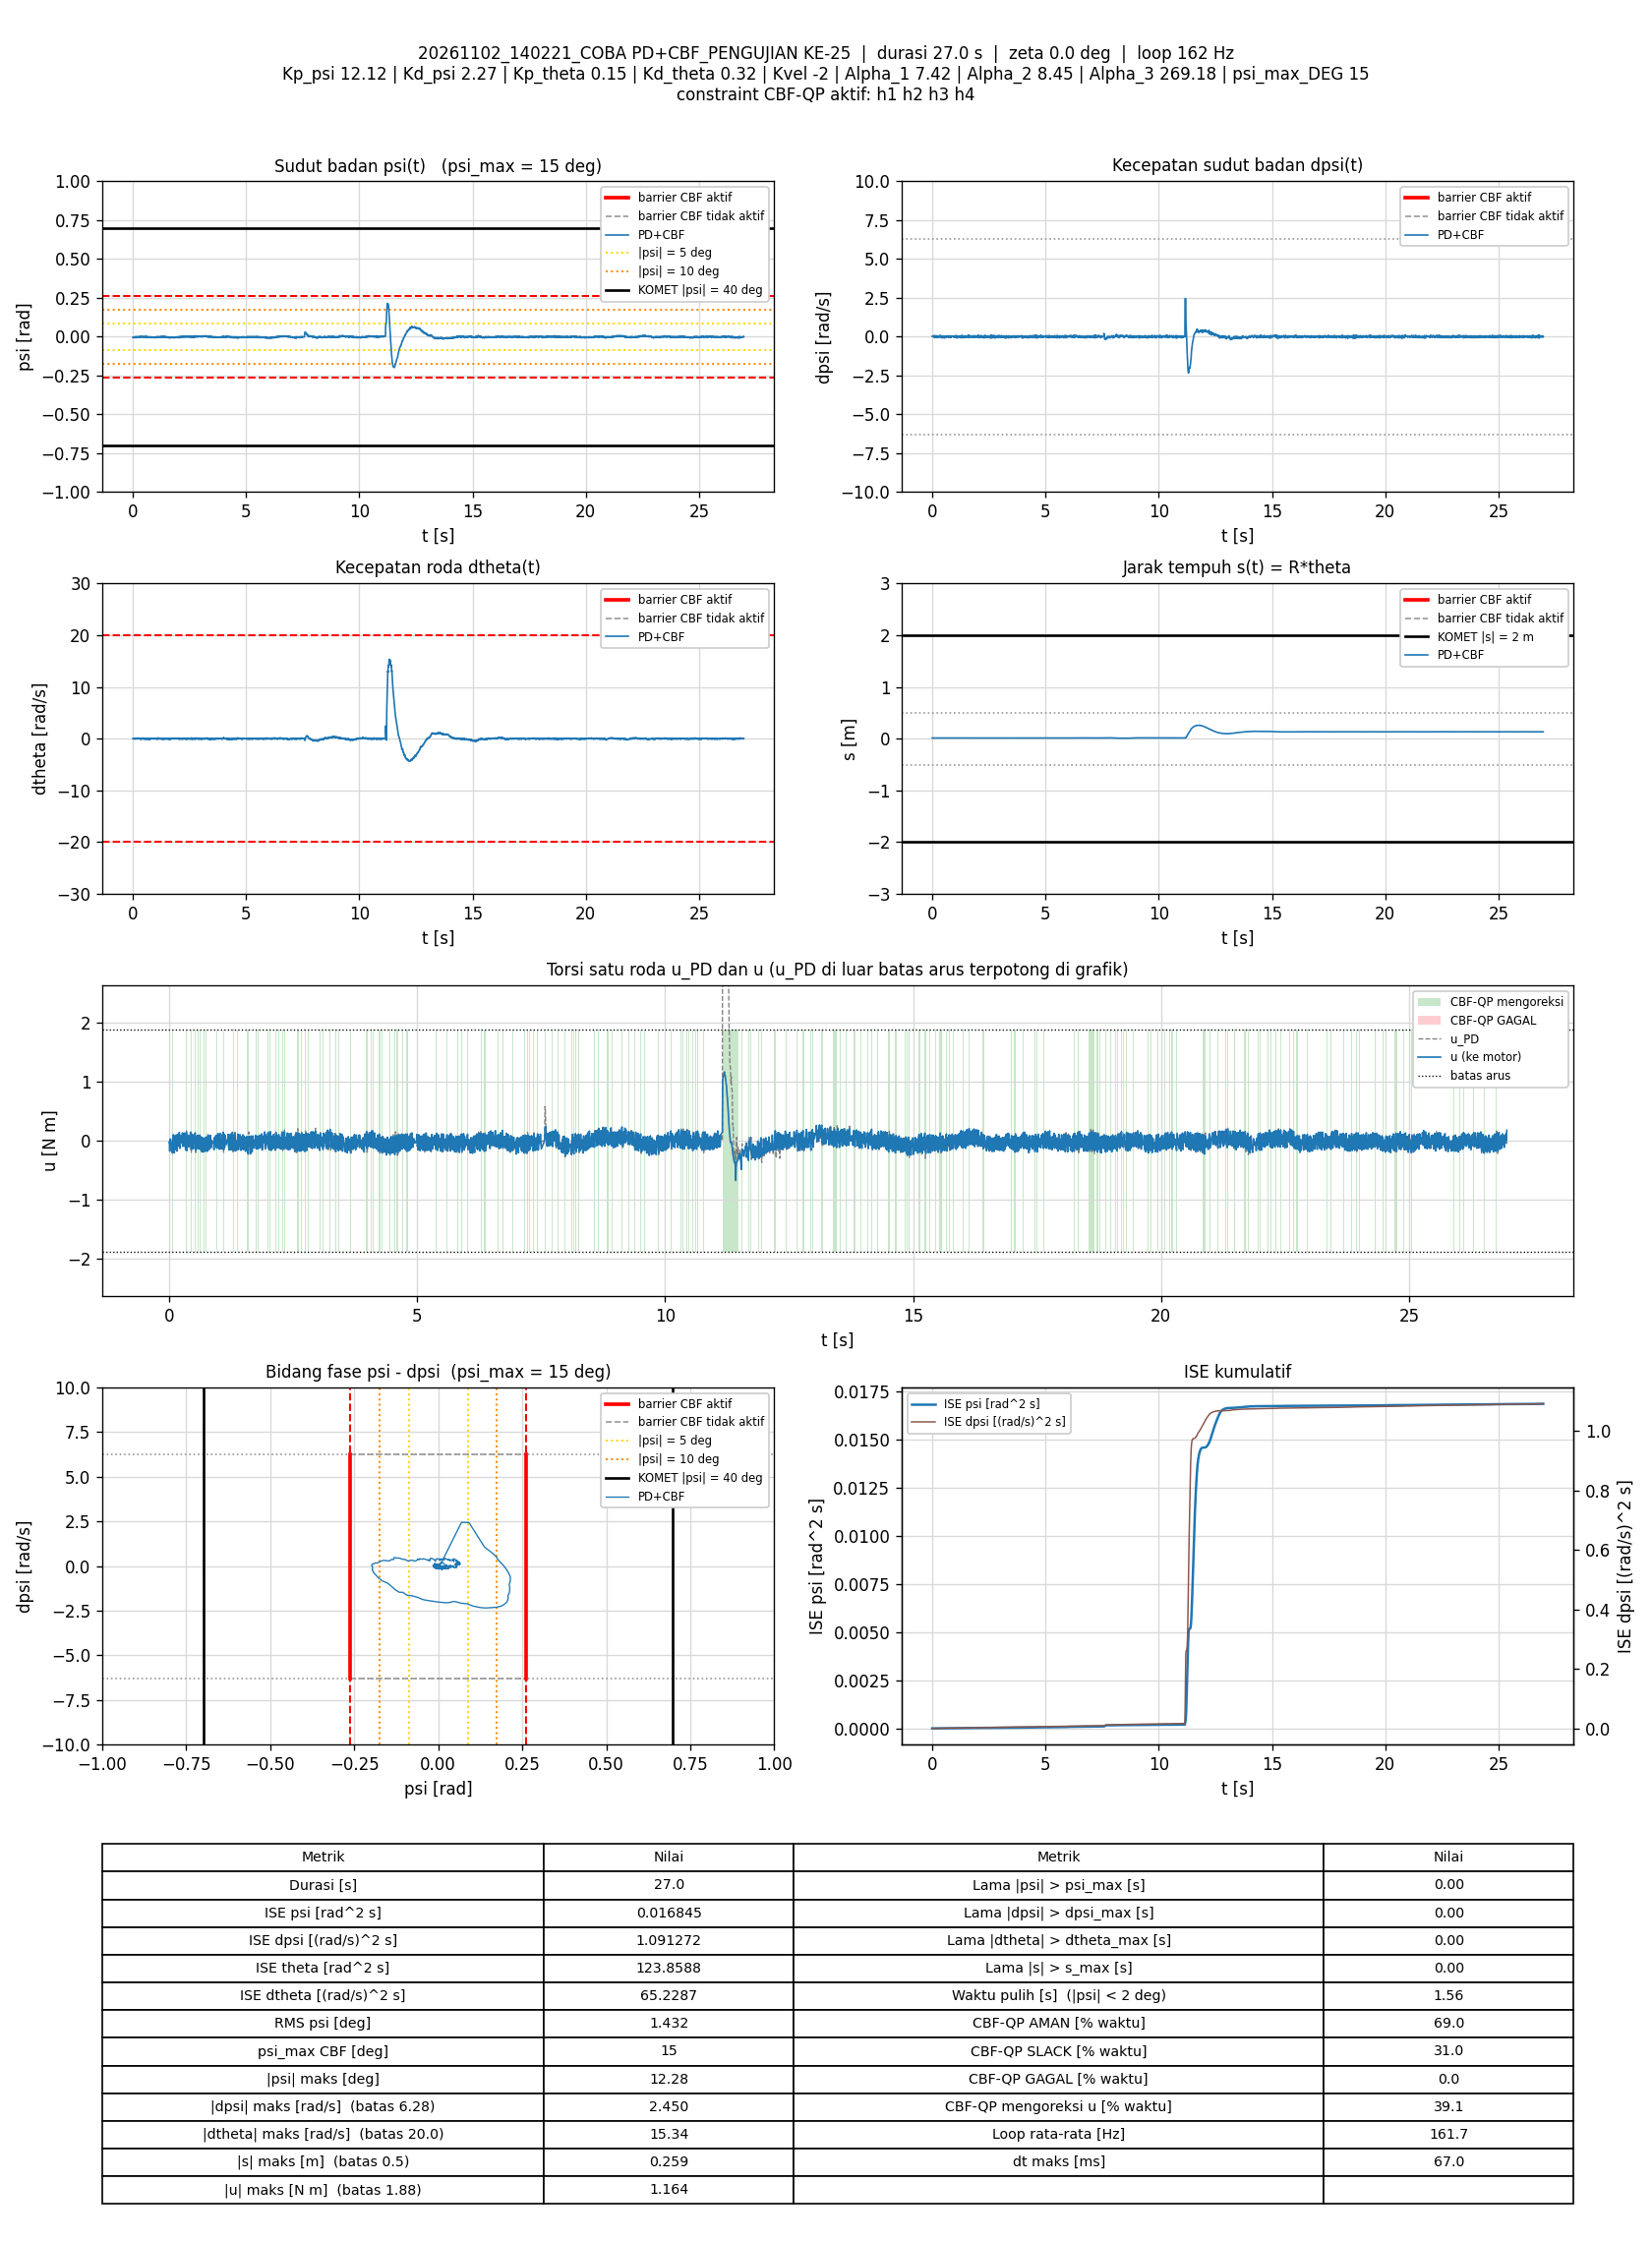

Data behind this chart, as committed beside it:
t_s, theta_rad, dtheta_rad_s, psi_rad, dpsi_rad_s, error_theta, error_dtheta, error_psi, error_dpsi, u_PD_Nm, u_Nm, status_cbf, dorong_N, ISE_theta, ISE_dtheta, ISE_psi, ISE_dpsi, Kp_psi, Kd_psi, Kp_theta, Kd_theta, Kvel, Alpha_1, Alpha_2
0.005915, 0.2782, 0.0322, -0.005749, 0.01768, -0.2782, -0.0322, 0.005749, -0.01768, -0.01924, -0.01924, AMAN, 0, 0.0004577, 6.1339694e-06, 1.9550568e-07, 1.8489893e-06, 12.12, 2.27, 0.15, 0.32, -2, 7.42, 8.45
0.01202, 0.2782, 0.004507, -0.00532, 0.008087, -0.2782, -0.004507, 0.00532, -0.008087, -0.04468, -0.04468, AMAN, 0, 0.0009298, 6.2578591e-06, 3.6813682e-07, 2.2479176e-06, 12.12, 2.27, 0.15, 0.32, -2, 7.42, 8.45
0.018, 0.2787, -0.005466, -0.004638, 0.004623, -0.2787, 0.005466, 0.004638, -0.004623, -0.04747, -0.177, SLACK, 0, 0.001395, 6.4368192e-06, 4.9697736e-07, 2.3759185e-06, 12.12, 2.27, 0.15, 0.32, -2, 7.42, 8.45
0.02502, 0.2786, -0.002639, -0.00472, 0.005156, -0.2786, 0.002639, 0.00472, -0.005156, -0.04635, -0.04635, AMAN, 0, 0.00194, 6.4856699e-06, 6.5328216e-07, 2.5624242e-06, 12.12, 2.27, 0.15, 0.32, -2, 7.42, 8.45
0.03092, 0.2773, 0.03509, -0.006035, 0.04086, -0.2773, -0.03509, 0.006035, -0.04086, 0.03084, 0.03084, AMAN, 0, 0.002393, 1.3747888e-05, 8.6809332e-07, 1.241128e-05, 12.12, 2.27, 0.15, 0.32, -2, 7.42, 8.45
0.03692, 0.277, -0.01551, -0.00535, 0.02594, -0.277, 0.01551, 0.00535, -0.02594, -0.01093, -0.01093, AMAN, 0, 0.002853, 1.5190911e-05, 1.0397968e-06, 1.6447097e-05, 12.12, 2.27, 0.15, 0.32, -2, 7.42, 8.45
0.04299, 0.2783, -0.05081, -0.003714, -0.00417, -0.2783, 0.05081, 0.003714, 0.00417, -0.07074, -0.07074, AMAN, 0, 0.003324, 3.0866528e-05, 1.1235564e-06, 1.6552704e-05, 12.12, 2.27, 0.15, 0.32, -2, 7.42, 8.45
0.04895, 0.2794, -0.02516, -0.003059, -0.007768, -0.2794, 0.02516, 0.003059, 0.007768, -0.06276, -0.06276, AMAN, 0, 0.003789, 3.464089e-05, 1.1793773e-06, 1.6912538e-05, 12.12, 2.27, 0.15, 0.32, -2, 7.42, 8.45
0.05492, 0.2797, 0.01394, -0.003636, -0.005902, -0.2797, -0.01394, 0.003636, 0.005902, -0.053, -0.053, AMAN, 0, 0.004256, 3.5798754e-05, 1.2581903e-06, 1.7120245e-05, 12.12, 2.27, 0.15, 0.32, -2, 7.42, 8.45
0.06091, 0.2792, 0.02116, -0.004342, -0.001506, -0.2792, -0.02116, 0.004342, 0.001506, -0.04927, -0.04927, AMAN, 0, 0.004723, 3.8484604e-05, 1.371275e-06, 1.7133842e-05, 12.12, 2.27, 0.15, 0.32, -2, 7.42, 8.45
0.06692, 0.2789, 0.02393, -0.0046, 0.006488, -0.2789, -0.02393, 0.0046, -0.006488, -0.03336, -0.1775, SLACK, 0, 0.00519, 4.1921424e-05, 1.4983008e-06, 1.7386583e-05, 12.12, 2.27, 0.15, 0.32, -2, 7.42, 8.45
0.07292, 0.2789, 0.02629, -0.004631, 0.01288, -0.2789, -0.02629, 0.004631, -0.01288, -0.01847, -0.2078, SLACK, 0, 0.005657, 4.6069967e-05, 1.6269884e-06, 1.8382455e-05, 12.12, 2.27, 0.15, 0.32, -2, 7.42, 8.45
0.0799, 0.2772, 0.06397, -0.006282, 0.05365, -0.2772, -0.06397, 0.006282, -0.05365, 0.06612, 0.04186, AMAN, 0, 0.006194, 7.4657957e-05, 1.9027141e-06, 3.8492333e-05, 12.12, 2.27, 0.15, 0.32, -2, 7.42, 8.45
0.08605, 0.2756, 0.02965, -0.006557, 0.07217, -0.2756, -0.02965, 0.006557, -0.07217, 0.09384, 0.08532, AMAN, 0, 0.006661, 8.0062243e-05, 2.1670249e-06, 7.0511927e-05, 12.12, 2.27, 0.15, 0.32, -2, 7.42, 8.45
0.09209, 0.2759, -0.05946, -0.00459, 0.03753, -0.2759, 0.05946, 0.00459, -0.03753, 0.01054, 0.1033, SLACK, 0, 0.00712, 0.0001014, 2.2942179e-06, 7.9017019e-05, 12.12, 2.27, 0.15, 0.32, -2, 7.42, 8.45
0.09792, 0.2788, -0.09028, -0.001483, -0.008434, -0.2788, 0.09028, 0.001483, 0.008434, -0.06601, -0.06601, AMAN, 0, 0.007574, 0.0001489, 2.3070378e-06, 7.9431752e-05, 12.12, 2.27, 0.15, 0.32, -2, 7.42, 8.45
0.1039, 0.2821, -0.08083, 0.0007019, -0.06199, -0.2821, 0.08083, -0.0007019, 0.06199, -0.1581, -0.1581, AMAN, 0, 0.008052, 0.0001882, 2.3099984e-06, 0.0001025, 12.12, 2.27, 0.15, 0.32, -2, 7.42, 8.45
0.1108, 0.2817, -0.003641, -0.00127, -0.04814, -0.2817, 0.003641, 0.00127, 0.04814, -0.1258, -0.2042, SLACK, 0, 0.0086, 0.0001883, 2.3211285e-06, 0.0001185, 12.12, 2.27, 0.15, 0.32, -2, 7.42, 8.45
0.1169, 0.2805, 0.09957, -0.003948, 0.007954, -0.2805, -0.09957, 0.003948, -0.007954, 0.002067, 0.002067, AMAN, 0, 0.00908, 0.0002488, 2.4163197e-06, 0.0001189, 12.12, 2.27, 0.15, 0.32, -2, 7.42, 8.45
0.1229, 0.2773, 0.1036, -0.006573, 0.05658, -0.2773, -0.1036, 0.006573, -0.05658, 0.08193, 0.08193, AMAN, 0, 0.00954, 0.000313, 2.6745476e-06, 0.000138, 12.12, 2.27, 0.15, 0.32, -2, 7.42, 8.45
0.1301, 0.2773, 0.0274, -0.005247, 0.04286, -0.2773, -0.0274, 0.005247, -0.04286, 0.04247, -0.1486, SLACK, 0, 0.01009, 0.0003184, 2.871508e-06, 0.0001512, 12.12, 2.27, 0.15, 0.32, -2, 7.42, 8.45
0.1359, 0.2796, -0.00983, -0.002742, 0.00862, -0.2796, 0.00983, 0.002742, -0.00862, -0.01681, -0.01681, AMAN, 0, 0.01055, 0.0003189, 2.9154561e-06, 0.0001516, 12.12, 2.27, 0.15, 0.32, -2, 7.42, 8.45
0.1419, 0.2779, 0.0231, -0.004534, 0.03367, -0.2779, -0.0231, 0.004534, -0.03367, 0.02887, 0.02887, AMAN, 0, 0.01101, 0.0003221, 3.0388679e-06, 0.0001584, 12.12, 2.27, 0.15, 0.32, -2, 7.42, 8.45
0.1488, 0.2792, 9.1560278e-05, -0.002997, 0.01928, -0.2792, -9.1560278e-05, 0.002997, -0.01928, 0.007471, 0.1008, SLACK, 0, 0.01155, 0.0003221, 3.1009701e-06, 0.000161, 12.12, 2.27, 0.15, 0.32, -2, 7.42, 8.45
0.1549, 0.2805, -0.01545, -0.002017, -0.01549, -0.2805, 0.01545, 0.002017, 0.01549, -0.06456, -0.06456, AMAN, 0, 0.01203, 0.0003236, 3.125713e-06, 0.0001625, 12.12, 2.27, 0.15, 0.32, -2, 7.42, 8.45
0.1619, 0.2825, -0.03733, -0.0002393, -0.04467, -0.2825, 0.03733, 0.0002393, 0.04467, -0.1163, -0.1163, AMAN, 0, 0.01259, 0.0003333, 3.1261135e-06, 0.0001764, 12.12, 2.27, 0.15, 0.32, -2, 7.42, 8.45
0.168, 0.2833, 0.06963, -0.001618, -0.01749, -0.2833, -0.06963, 0.001618, 0.01749, -0.03703, -0.1751, SLACK, 0, 0.01308, 0.0003629, 3.1420631e-06, 0.0001783, 12.12, 2.27, 0.15, 0.32, -2, 7.42, 8.45
0.1739, 0.2819, 0.1072, -0.003778, 0.01475, -0.2819, -0.1072, 0.003778, -0.01475, 0.02201, 0.02201, AMAN, 0, 0.01355, 0.0004308, 3.226343e-06, 0.0001796, 12.12, 2.27, 0.15, 0.32, -2, 7.42, 8.45
0.1799, 0.2788, 0.1221, -0.006411, 0.06551, -0.2788, -0.1221, 0.006411, -0.06551, 0.1101, 0.1076, AMAN, 0, 0.01401, 0.0005203, 3.4729532e-06, 0.0002053, 12.12, 2.27, 0.15, 0.32, -2, 7.42, 8.45
0.1859, 0.2794, 0.02758, -0.003942, 0.05778, -0.2794, -0.02758, 0.003942, -0.05778, 0.09222, 0.09222, AMAN, 0, 0.01448, 0.0005248, 3.5662351e-06, 0.0002254, 12.12, 2.27, 0.15, 0.32, -2, 7.42, 8.45
0.1919, 0.2818, -0.02723, -0.001172, 0.01075, -0.2818, 0.02723, 0.001172, -0.01075, 0.001488, 0.001488, AMAN, 0, 0.01496, 0.0005293, 3.5744677e-06, 0.0002261, 12.12, 2.27, 0.15, 0.32, -2, 7.42, 8.45
0.1979, 0.2836, -0.04888, 0.0002216, -0.03441, -0.2836, 0.04888, -0.0002216, 0.03441, -0.09108, -0.09108, AMAN, 0, 0.01544, 0.0005436, 3.5747627e-06, 0.0002332, 12.12, 2.27, 0.15, 0.32, -2, 7.42, 8.45
0.2048, 0.2844, 0.02557, -0.000437, -0.02229, -0.2844, -0.02557, 0.000437, 0.02229, -0.04771, 0.09946, SLACK, 0, 0.016, 0.0005482, 3.5760832e-06, 0.0002366, 12.12, 2.27, 0.15, 0.32, -2, 7.42, 8.45
0.2111, 0.2837, 0.07273, -0.002135, 0.000626, -0.2837, -0.07273, 0.002135, -0.000626, -0.001183, 0.1403, SLACK, 0, 0.0165, 0.0005811, 3.6044541e-06, 0.0002366, 12.12, 2.27, 0.15, 0.32, -2, 7.42, 8.45
0.2179, 0.2845, 0.02955, -0.001213, -0.02122, -0.2845, -0.02955, 0.001213, 0.02122, -0.05342, -0.05342, AMAN, 0, 0.01706, 0.0005871, 3.6145504e-06, 0.0002397, 12.12, 2.27, 0.15, 0.32, -2, 7.42, 8.45
0.2239, 0.2868, 0.05204, -0.0008507, -0.05906, -0.2868, -0.05204, 0.0008507, 0.05906, -0.1277, -0.1277, AMAN, 0, 0.01755, 0.0006033, 3.6188948e-06, 0.0002606, 12.12, 2.27, 0.15, 0.32, -2, 7.42, 8.45
0.2309, 0.2873, 0.1359, -0.002426, -0.02775, -0.2873, -0.1359, 0.002426, 0.02775, -0.0489, -0.0489, AMAN, 0, 0.01813, 0.0007327, 3.6600762e-06, 0.000266, 12.12, 2.27, 0.15, 0.32, -2, 7.42, 8.45
0.2378, 0.2853, 0.1442, -0.004697, 0.01581, -0.2853, -0.1442, 0.004697, -0.01581, 0.02511, 0.02511, AMAN, 0, 0.01869, 0.0008765, 3.812727e-06, 0.0002678, 12.12, 2.27, 0.15, 0.32, -2, 7.42, 8.45
0.244, 0.2849, 0.1286, -0.004615, 0.04632, -0.2849, -0.1286, 0.004615, -0.04632, 0.09039, 0.09039, AMAN, 0, 0.01919, 0.0009783, 3.9436685e-06, 0.000281, 12.12, 2.27, 0.15, 0.32, -2, 7.42, 8.45
0.2498, 0.2846, 0.06087, -0.003833, 0.04206, -0.2846, -0.06087, 0.003833, -0.04206, 0.06851, 0.06851, AMAN, 0, 0.01966, 0.0009999, 4.0295316e-06, 0.0002913, 12.12, 2.27, 0.15, 0.32, -2, 7.42, 8.45
0.2561, 0.2861, 0.0004084, -0.001974, 0.001159, -0.2861, -0.0004084, 0.001974, -0.001159, -0.02117, -0.02117, AMAN, 0, 0.02017, 0.0009999, 4.0538001e-06, 0.0002913, 12.12, 2.27, 0.15, 0.32, -2, 7.42, 8.45
0.2619, 0.2875, 0.00228, -0.0009314, -0.01176, -0.2875, -0.00228, 0.0009314, 0.01176, -0.03726, -0.03726, AMAN, 0, 0.02066, 0.0009999, 4.0588812e-06, 0.0002921, 12.12, 2.27, 0.15, 0.32, -2, 7.42, 8.45
0.2679, 0.2875, 0.04262, -0.001656, 0.002092, -0.2875, -0.04262, 0.001656, -0.002092, -0.001682, -0.001682, AMAN, 0, 0.02115, 0.001011, 4.0753415e-06, 0.0002921, 12.12, 2.27, 0.15, 0.32, -2, 7.42, 8.45
0.2748, 0.2866, 0.04086, -0.002534, 0.009686, -0.2866, -0.04086, 0.002534, -0.009686, 0.004343, 0.1342, SLACK, 0, 0.02172, 0.001022, 4.1197472e-06, 0.0002928, 12.12, 2.27, 0.15, 0.32, -2, 7.42, 8.45
0.2809, 0.2873, 0.02914, -0.001895, 0.005822, -0.2873, -0.02914, 0.001895, -0.005822, -0.0004225, -0.09599, SLACK, 0, 0.02222, 0.001028, 4.1415777e-06, 0.000293, 12.12, 2.27, 0.15, 0.32, -2, 7.42, 8.45
0.2869, 0.289, -0.001464, -0.0002285, -0.01923, -0.289, 0.001464, 0.0002285, 0.01923, -0.04688, -0.04688, AMAN, 0, 0.02272, 0.001028, 4.1418911e-06, 0.0002952, 12.12, 2.27, 0.15, 0.32, -2, 7.42, 8.45
0.2929, 0.2882, 0.06763, -0.001785, 0.02447, -0.2882, -0.06763, 0.001785, -0.02447, 0.05557, 0.05557, AMAN, 0, 0.02322, 0.001055, 4.1609911e-06, 0.0002988, 12.12, 2.27, 0.15, 0.32, -2, 7.42, 8.45
0.2989, 0.2872, 0.04186, -0.002334, 0.02341, -0.2872, -0.04186, 0.002334, -0.02341, 0.03825, 0.03825, AMAN, 0, 0.02372, 0.001066, 4.1936939e-06, 0.0003021, 12.12, 2.27, 0.15, 0.32, -2, 7.42, 8.45
0.3049, 0.2876, -0.01681, -0.001181, -0.001506, -0.2876, 0.01681, 0.001181, 0.001506, -0.02311, -0.02311, AMAN, 0, 0.02421, 0.001067, 4.202077e-06, 0.0003021, 12.12, 2.27, 0.15, 0.32, -2, 7.42, 8.45
0.3109, 0.2885, -0.004037, -0.0004813, 0.0003596, -0.2885, 0.004037, 0.0004813, -0.0003596, -0.00631, 0.1314, SLACK, 0, 0.02471, 0.001067, 4.2034649e-06, 0.0003021, 12.12, 2.27, 0.15, 0.32, -2, 7.42, 8.45
0.3169, 0.2881, 0.006303, -0.0008561, 0.009686, -0.2881, -0.006303, 0.0008561, -0.009686, 0.01363, 0.01363, AMAN, 0, 0.02521, 0.001068, 4.2078604e-06, 0.0003027, 12.12, 2.27, 0.15, 0.32, -2, 7.42, 8.45
0.3229, 0.2897, -0.04826, 0.0008892, -0.03828, -0.2897, 0.04826, -0.0008892, 0.03828, -0.09155, -0.09155, AMAN, 0, 0.02572, 0.001082, 4.2126126e-06, 0.0003115, 12.12, 2.27, 0.15, 0.32, -2, 7.42, 8.45
0.3289, 0.2902, 0.02259, 6.9039485e-05, -0.02136, -0.2902, -0.02259, -6.9039485e-05, 0.02136, -0.04042, -0.04042, AMAN, 0, 0.02622, 0.001085, 4.2126412e-06, 0.0003142, 12.12, 2.27, 0.15, 0.32, -2, 7.42, 8.45
0.3359, 0.2894, 0.05714, -0.001205, 0.004889, -0.2894, -0.05714, 0.001205, -0.004889, 0.01477, -0.1311, SLACK, 0, 0.02681, 0.001107, 4.2228236e-06, 0.0003144, 12.12, 2.27, 0.15, 0.32, -2, 7.42, 8.45
0.3418, 0.2873, 0.02092, -0.002228, 0.02128, -0.2873, -0.02092, 0.002228, -0.02128, 0.02799, -0.1597, SLACK, 0, 0.0273, 0.00111, 4.2522111e-06, 0.0003171, 12.12, 2.27, 0.15, 0.32, -2, 7.42, 8.45
0.3481, 0.2853, 0.053, -0.003898, 0.06844, -0.2853, -0.053, 0.003898, -0.06844, 0.1251, 0.09383, AMAN, 0, 0.0278, 0.001128, 4.3473604e-06, 0.0003464, 12.12, 2.27, 0.15, 0.32, -2, 7.42, 8.45
0.3548, 0.2828, 0.01668, -0.004581, 0.09669, -0.2828, -0.01668, 0.004581, -0.09669, 0.1693, 0.1395, AMAN, 0, 0.02834, 0.00113, 4.4886902e-06, 0.0004094, 12.12, 2.27, 0.15, 0.32, -2, 7.42, 8.45
0.3609, 0.2833, -0.1243, -0.001605, 0.0314, -0.2833, 0.1243, 0.001605, -0.0314, 0.01205, -0.1146, SLACK, 0, 0.02883, 0.001223, 4.5043549e-06, 0.0004154, 12.12, 2.27, 0.15, 0.32, -2, 7.42, 8.45
0.3669, 0.2863, -0.1556, 0.001782, -0.02402, -0.2863, 0.1556, -0.001782, 0.02402, -0.08273, -0.1665, SLACK, 0, 0.02932, 0.001369, 4.523423e-06, 0.0004188, 12.12, 2.27, 0.15, 0.32, -2, 7.42, 8.45
0.3729, 0.2859, -0.0472, -0.000163, -0.00497, -0.2859, 0.0472, 0.000163, 0.00497, -0.02836, -0.02836, AMAN, 0, 0.02981, 0.001382, 4.5235824e-06, 0.000419, 12.12, 2.27, 0.15, 0.32, -2, 7.42, 8.45
... 4,302 more rows
